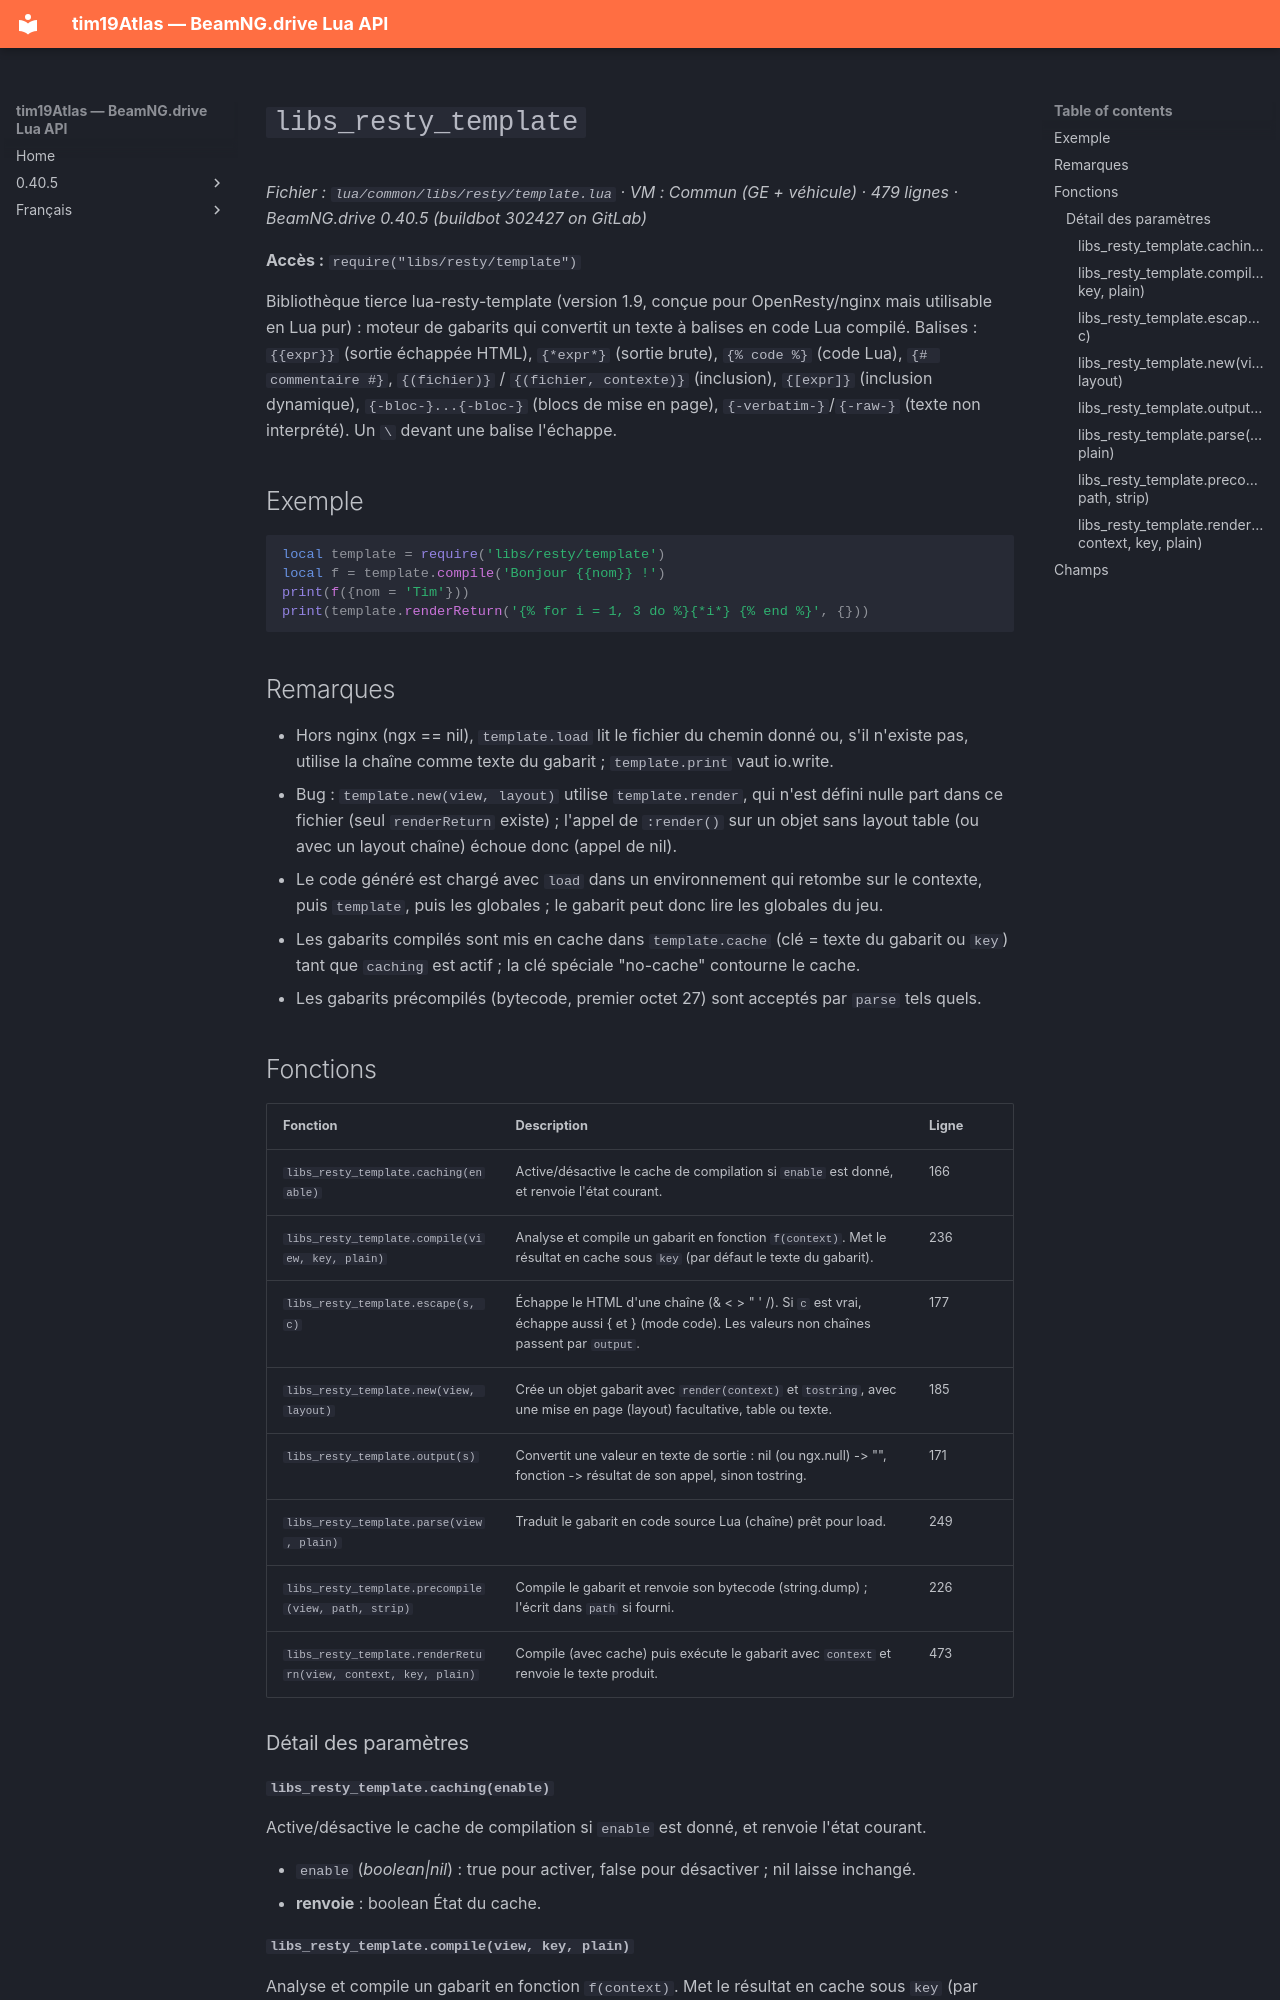

repository: Tim0219800/beamng-lua-atlas · page: fr/0.40.5/common/libs/resty/template.html · generator: mkdocs

# `libs_resty_template`

*Fichier : `lua/common/libs/resty/template.lua` · VM : Commun (GE + véhicule) · 479 lignes · BeamNG.drive 0.40.5 (buildbot 302427 on GitLab)*

**Accès :** `require("libs/resty/template")`

Bibliothèque tierce lua-resty-template (version 1.9, conçue pour OpenResty/nginx mais utilisable en Lua pur) : moteur de gabarits qui convertit un texte à balises en code Lua compilé. Balises : `{{expr}}` (sortie échappée HTML), `{*expr*}` (sortie brute), `{% code %}` (code Lua), `{# commentaire #}`, `{(fichier)}` / `{(fichier, contexte)}` (inclusion), `{[expr]}` (inclusion dynamique), `{-bloc-}...{-bloc-}` (blocs de mise en page), `{-verbatim-}`/`{-raw-}` (texte non interprété). Un `\` devant une balise l'échappe.

## Exemple

```lua
local template = require('libs/resty/template')
local f = template.compile('Bonjour {{nom}} !')
print(f({nom = 'Tim'}))
print(template.renderReturn('{% for i = 1, 3 do %}{*i*} {% end %}', {}))
```

## Remarques

- Hors nginx (ngx == nil), `template.load` lit le fichier du chemin donné ou, s'il n'existe pas, utilise la chaîne comme texte du gabarit ; `template.print` vaut io.write.
- Bug : `template.new(view, layout)` utilise `template.render`, qui n'est défini nulle part dans ce fichier (seul `renderReturn` existe) ; l'appel de `:render()` sur un objet sans layout table (ou avec un layout chaîne) échoue donc (appel de nil).
- Le code généré est chargé avec `load` dans un environnement qui retombe sur le contexte, puis `template`, puis les globales ; le gabarit peut donc lire les globales du jeu.
- Les gabarits compilés sont mis en cache dans `template.cache` (clé = texte du gabarit ou `key`) tant que `caching` est actif ; la clé spéciale "no-cache" contourne le cache.
- Les gabarits précompilés (bytecode, premier octet 27) sont acceptés par `parse` tels quels.

## Fonctions

| Fonction | Description | Ligne |
|---|---|---|
| `libs_resty_template.caching(enable)` | Active/désactive le cache de compilation si `enable` est donné, et renvoie l'état courant. | 166 |
| `libs_resty_template.compile(view, key, plain)` | Analyse et compile un gabarit en fonction `f(context)`. Met le résultat en cache sous `key` (par défaut le texte du gabarit). | 236 |
| `libs_resty_template.escape(s, c)` | Échappe le HTML d'une chaîne (& < > " ' /). Si `c` est vrai, échappe aussi { et } (mode code). Les valeurs non chaînes passent par `output`. | 177 |
| `libs_resty_template.new(view, layout)` | Crée un objet gabarit avec `render(context)` et `tostring`, avec une mise en page (layout) facultative, table ou texte. | 185 |
| `libs_resty_template.output(s)` | Convertit une valeur en texte de sortie : nil (ou ngx.null) -> "", fonction -> résultat de son appel, sinon tostring. | 171 |
| `libs_resty_template.parse(view, plain)` | Traduit le gabarit en code source Lua (chaîne) prêt pour load. | 249 |
| `libs_resty_template.precompile(view, path, strip)` | Compile le gabarit et renvoie son bytecode (string.dump) ; l'écrit dans `path` si fourni. | 226 |
| `libs_resty_template.renderReturn(view, context, key, plain)` | Compile (avec cache) puis exécute le gabarit avec `context` et renvoie le texte produit. | 473 |

### Détail des paramètres
